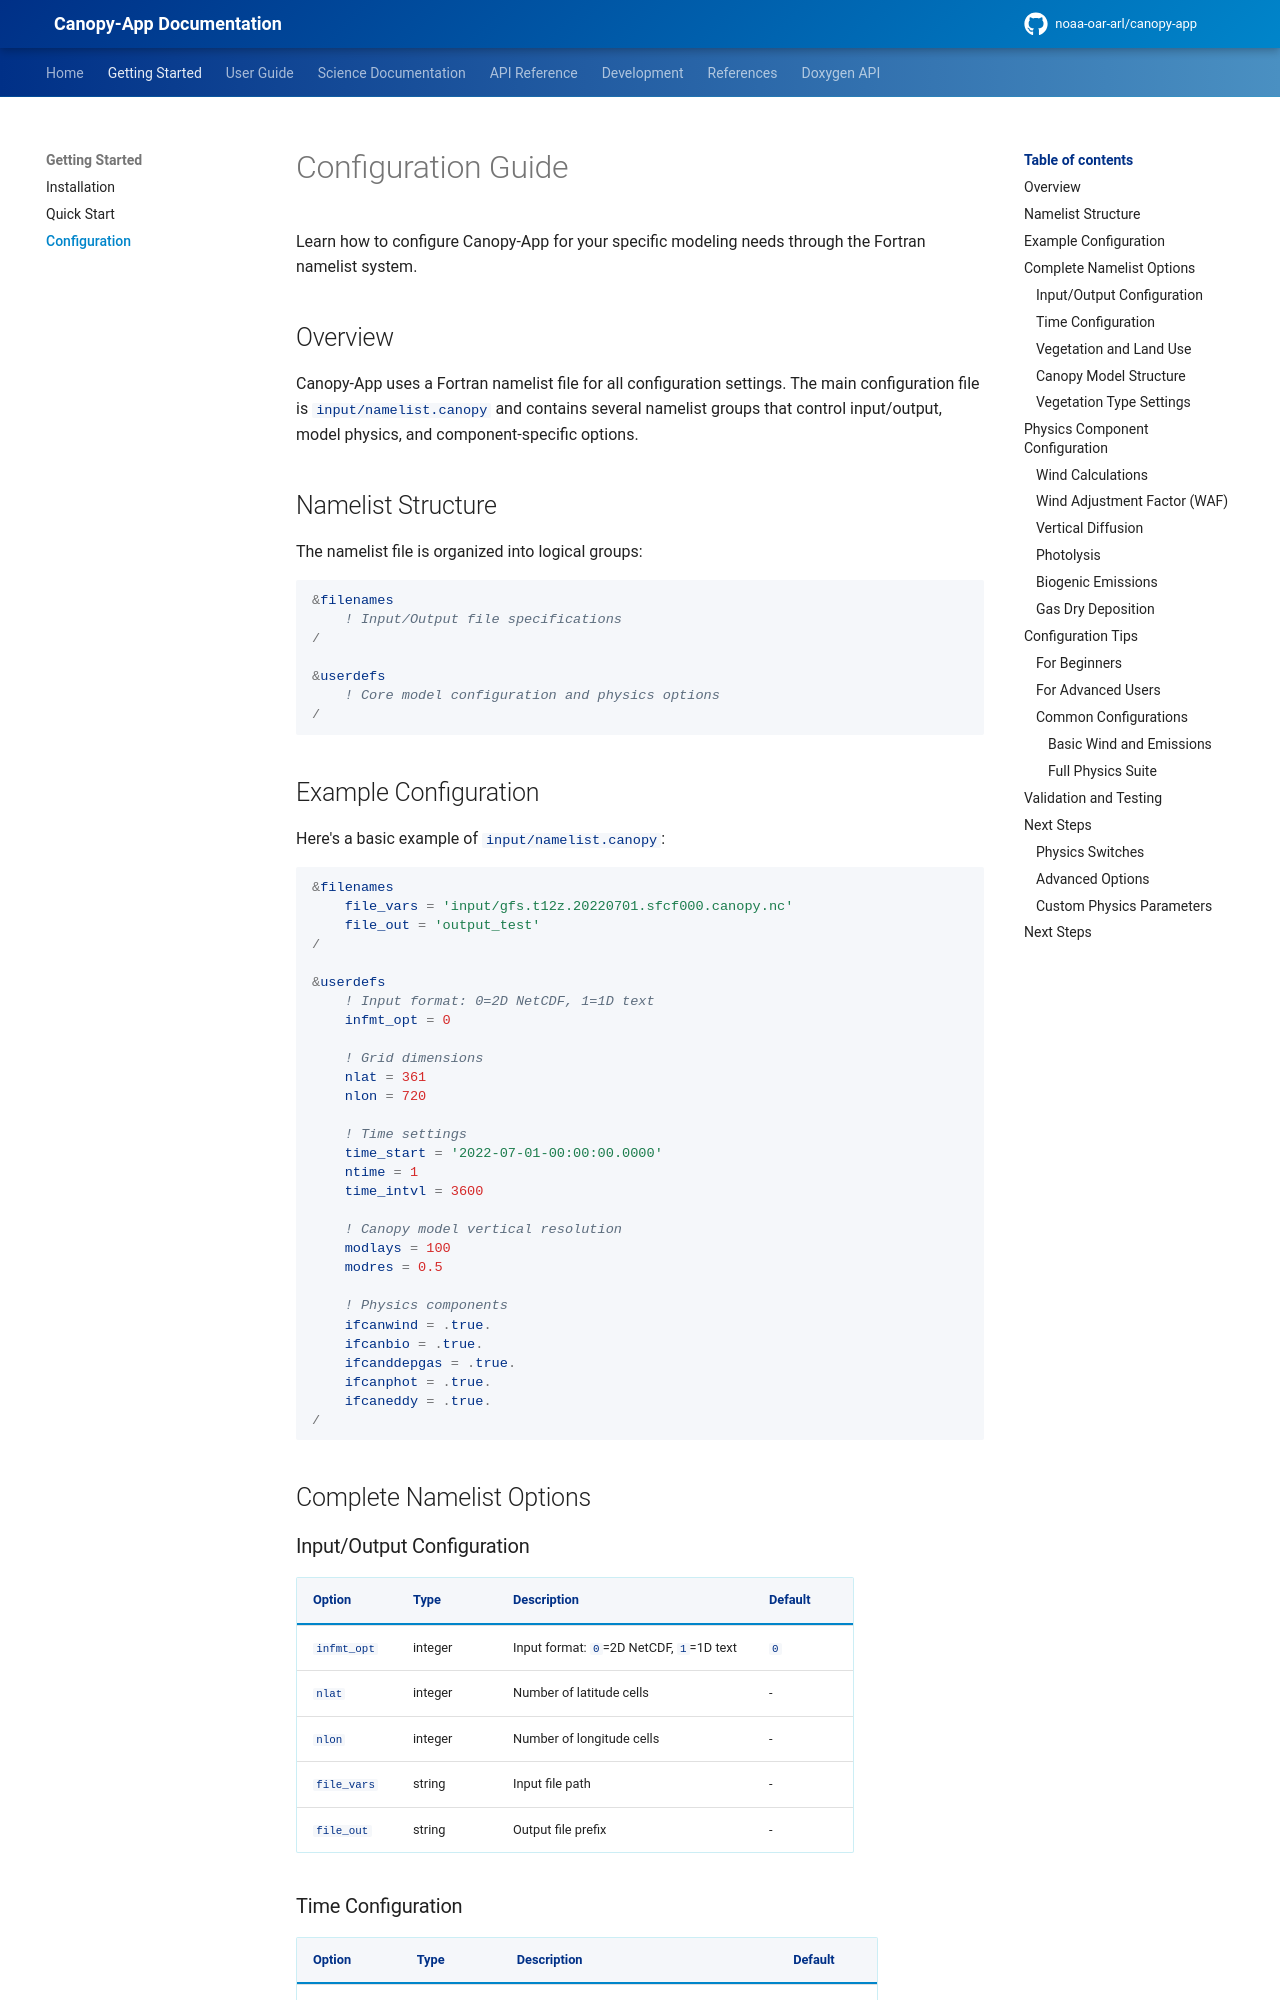

repository: noaa-oar-arl/canopy-app · page: latest/getting-started/configuration/index.html · generator: mkdocs

# Configuration Guide

Learn how to configure Canopy-App for your specific modeling needs through the Fortran namelist system.

## Overview

Canopy-App uses a Fortran namelist file for all configuration settings. The main configuration file is `input/namelist.canopy` and contains several namelist groups that control input/output, model physics, and component-specific options.

## Namelist Structure

The namelist file is organized into logical groups:

```fortran
&filenames
    ! Input/Output file specifications
/

&userdefs
    ! Core model configuration and physics options
/
```

## Example Configuration

Here's a basic example of `input/namelist.canopy`:

```fortran
&filenames
    file_vars = 'input/gfs.t12z.20220701.sfcf000.canopy.nc'
    file_out = 'output_test'
/

&userdefs
    ! Input format: 0=2D NetCDF, 1=1D text
    infmt_opt = 0

    ! Grid dimensions
    nlat = 361
    nlon = 720

    ! Time settings
    time_start = '2022-07-01-00:00:00.0000'
    ntime = 1
    time_intvl = 3600

    ! Canopy model vertical resolution
    modlays = 100
    modres = 0.5

    ! Physics components
    ifcanwind = .true.
    ifcanbio = .true.
    ifcanddepgas = .true.
    ifcanphot = .true.
    ifcaneddy = .true.
/
```

## Complete Namelist Options

### Input/Output Configuration

| Option | Type | Description | Default |
|--------|------|-------------|---------|
| `infmt_opt` | integer | Input format: `0`=2D NetCDF, `1`=1D text | `0` |
| `nlat` | integer | Number of latitude cells | - |
| `nlon` | integer | Number of longitude cells | - |
| `file_vars` | string | Input file path | - |
| `file_out` | string | Output file prefix | - |

### Time Configuration

| Option | Type | Description | Default |
|--------|------|-------------|---------|
| `time_start` | string | Start time (YYYY-MM-DD-HH:MM:SS.SSSS) | - |
| `time_end` | string | End time (YYYY-MM-DD-HH:MM:SS.SSSS) | - |
| `ntime` | integer | Number of time steps | - |
| `time_intvl` | integer | Time interval in seconds | - |
